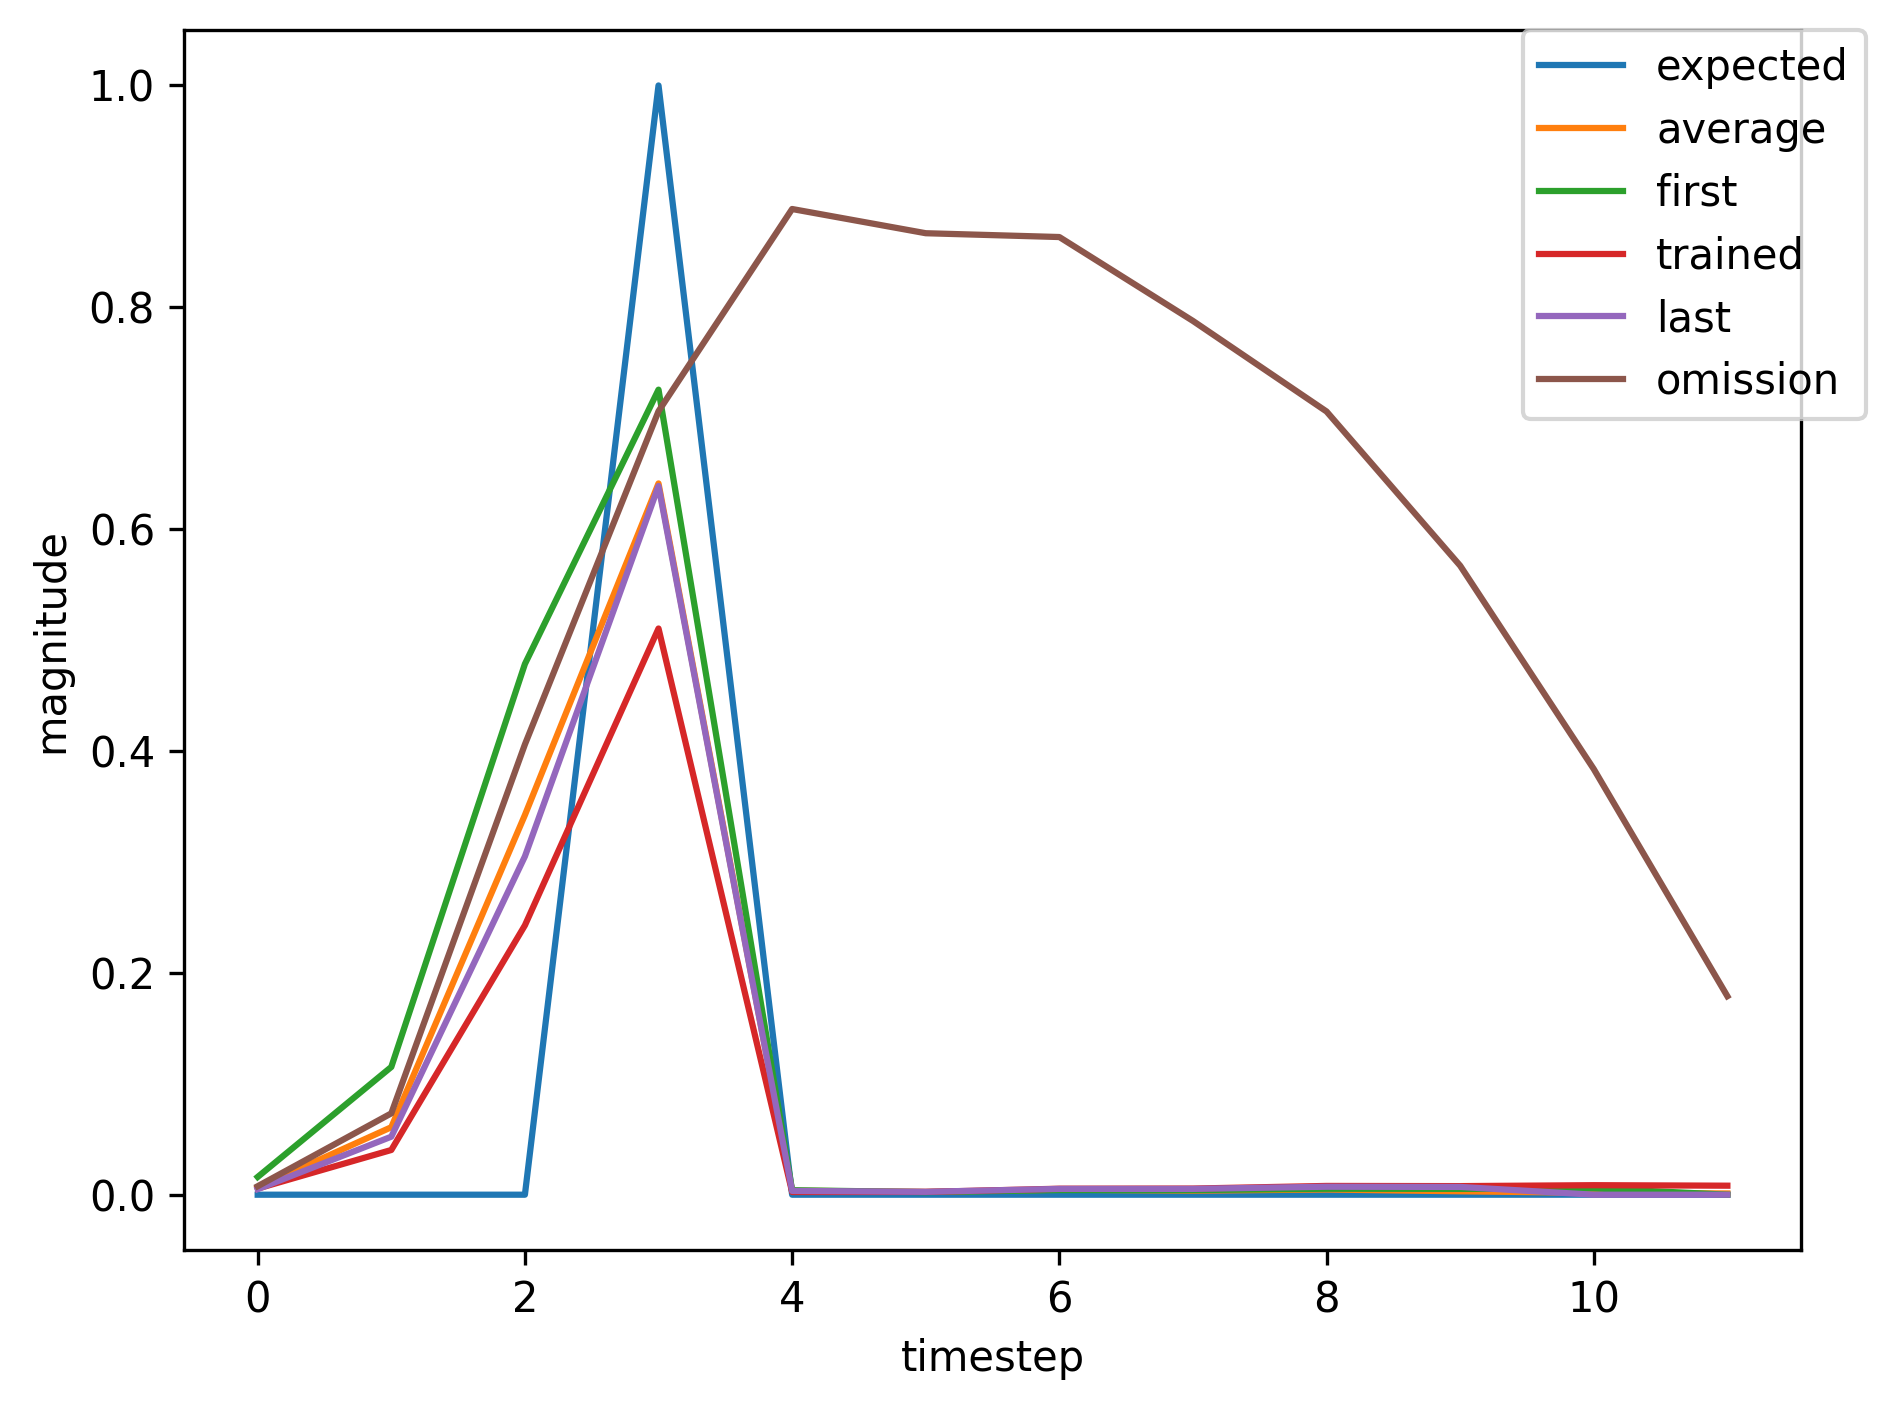

Data behind this chart, as committed beside it:
, input, expected_output, network_output
0, 1.0, 0, 0.01601
1, 0.0, 0, 0.1152
2, 0.0, 0, 0.4785
3, 2.0, 1, 0.7258
4, 0.0, 0, 0.004053
5, 0.0, 0, 0.00233
6, 0.0, 0, 0.004185
7, 0.0, 0, 0.004146
8, 0.0, 0, 0.005387
9, 0.0, 0, 0.005281
10, 0.0, 0, 0.005708
11, 1.0, 0, 0.005539
12, 0.0, 0, 0.04275
13, 0.0, 0, 0.2436
14, 2.0, 1, 0.5139
15, 0.0, 0, 0.002418
16, 0.0, 0, 0.002487
17, 0.0, 0, 0.005291
18, 0.0, 0, 0.005408
19, 1.0, 0, 0.007634
20, 0.0, 0, 0.07438
21, 0.0, 0, 0.4266
22, 2.0, 1, 0.7253
23, 0.0, 0, 0.00452
24, 0.0, 0, 0.002518
25, 0.0, 0, 0.004791
26, 0.0, 0, 0.004726
27, 0.0, 0, 0.006356
28, 1.0, 0, 0.006181
29, 0.0, 0, 0.05848
30, 0.0, 0, 0.3296
31, 2.0, 1, 0.643
32, 0.0, 0, 0.00334
33, 0.0, 0, 0.002519
34, 1.0, 0, 0.005018
35, 0.0, 0, 0.0327
36, 0.0, 0, 0.214
37, 2.0, 1, 0.4608
38, 0.0, 0, 0.00225
39, 0.0, 0, 0.002516
40, 0.0, 0, 0.005659
41, 0.0, 0, 0.005847
42, 0.0, 0, 0.008549
43, 0.0, 0, 0.008411
44, 0.0, 0, 0.009409
45, 1.0, 0, 0.008892
46, 0.0, 0, 0.1033
47, 0.0, 0, 0.52
48, 2.0, 1, 0.786
49, 0.0, 0, 0.005952
50, 0.0, 0, 0.00251
51, 0.0, 0, 0.004366
52, 0.0, 0, 0.004275
53, 1.0, 0, 0.00553
54, 0.0, 0, 0.04032
55, 0.0, 0, 0.2428
56, 2.0, 1, 0.5104
57, 0.0, 0, 0.002429
58, 0.0, 0, 0.002497
59, 0.0, 0, 0.005407
... 408 more rows
